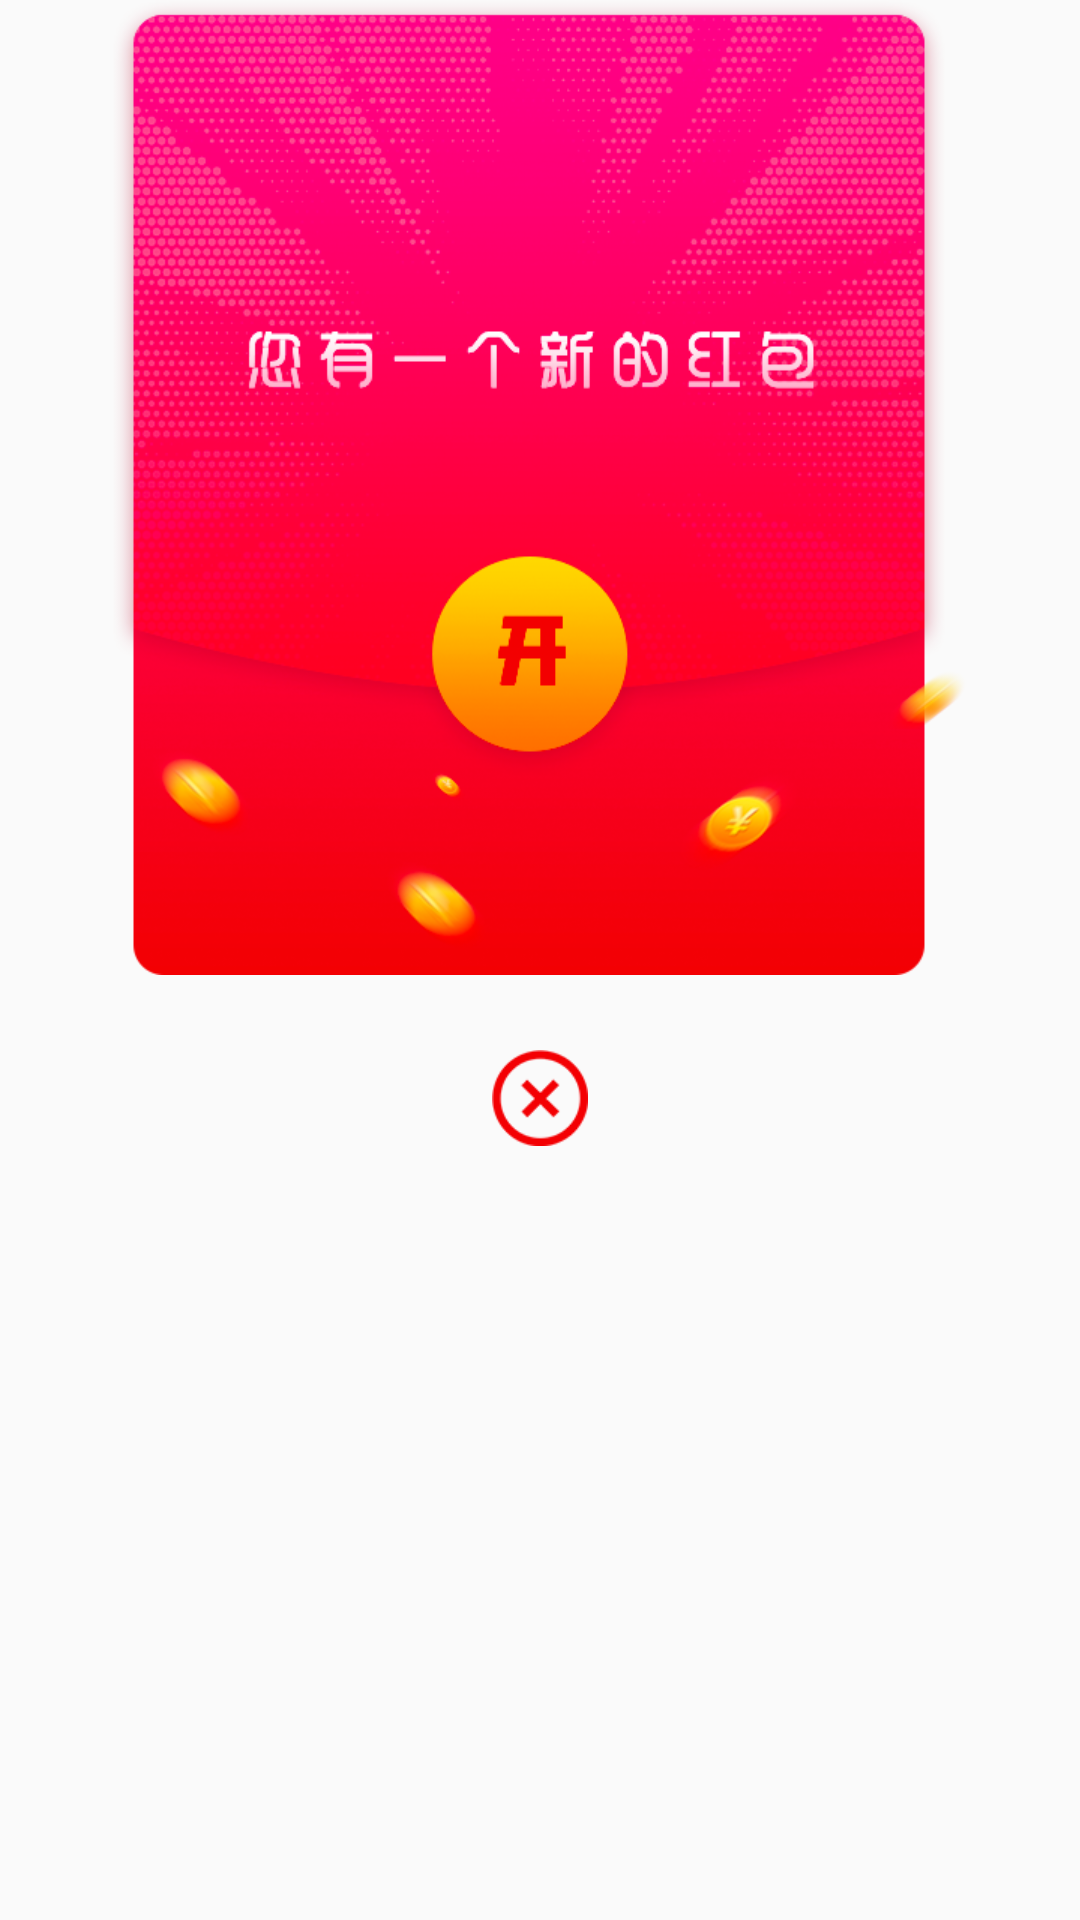

This screen was rendered from an Android layout file. Write that file and the resources it references.
<!-- AndroidManifest.xml: application theme AppTheme -->
<!-- res/layout/layout_open_pocket.xml -->
<?xml version="1.0" encoding="utf-8"?>
<LinearLayout xmlns:android="http://schemas.android.com/apk/res/android"
    xmlns:app="http://schemas.android.com/apk/res-auto"
    android:layout_width="wrap_content"
    android:layout_height="wrap_content"
    android:layout_marginTop="50dp"
    android:orientation="vertical"
    android:layout_gravity="center"
    android:gravity="center_horizontal">

    <ImageView
        android:id="@+id/iv_big_redpocket"
        android:layout_width="285dp"
        android:layout_height="325dp"
        android:src="@mipmap/ic_big_redpocket"
        android:scaleType="fitCenter"
        app:layout_constraintBottom_toBottomOf="parent"
        app:layout_constraintEnd_toEndOf="parent"
        app:layout_constraintStart_toStartOf="parent"
        app:layout_constraintTop_toTopOf="parent" />

    <ImageView
        android:id="@+id/iv_close"
        android:layout_width="32dp"
        android:layout_height="32dp"
        android:scaleType="fitCenter"
        android:src="@mipmap/ic_red_close"
        android:layout_marginTop="25dp"
        app:layout_constraintEnd_toEndOf="parent"
        app:layout_constraintStart_toStartOf="parent"
        app:layout_constraintTop_toBottomOf="@+id/iv_big_redpocket" />


</LinearLayout>
<!-- resources referenced by this layout -->
<resources>
  <!-- mipmap ic_big_redpocket: png bitmap (mipmap-xhdpi, 289249 bytes) -->
  <!-- mipmap ic_red_close: png bitmap (mipmap-xhdpi, 2844 bytes) -->
  <style name="AppTheme" parent="Theme.AppCompat.Light.NoActionBar">
          
          <item name="colorPrimary">@color/colorPrimary</item>
          <item name="colorPrimaryDark">@color/colorPrimaryDark</item>
          <item name="colorAccent">@color/colorAccent</item>
          <item name="android:statusBarColor">@color/transparent</item>
          <item name="android:navigationBarColor">@color/transparent</item>
      </style>
  <color name="colorPrimary">#008577</color>
  <color name="colorPrimaryDark">#00574B</color>
  <color name="colorAccent">#D81B60</color>
  <color name="transparent">#00000000</color>
</resources>
